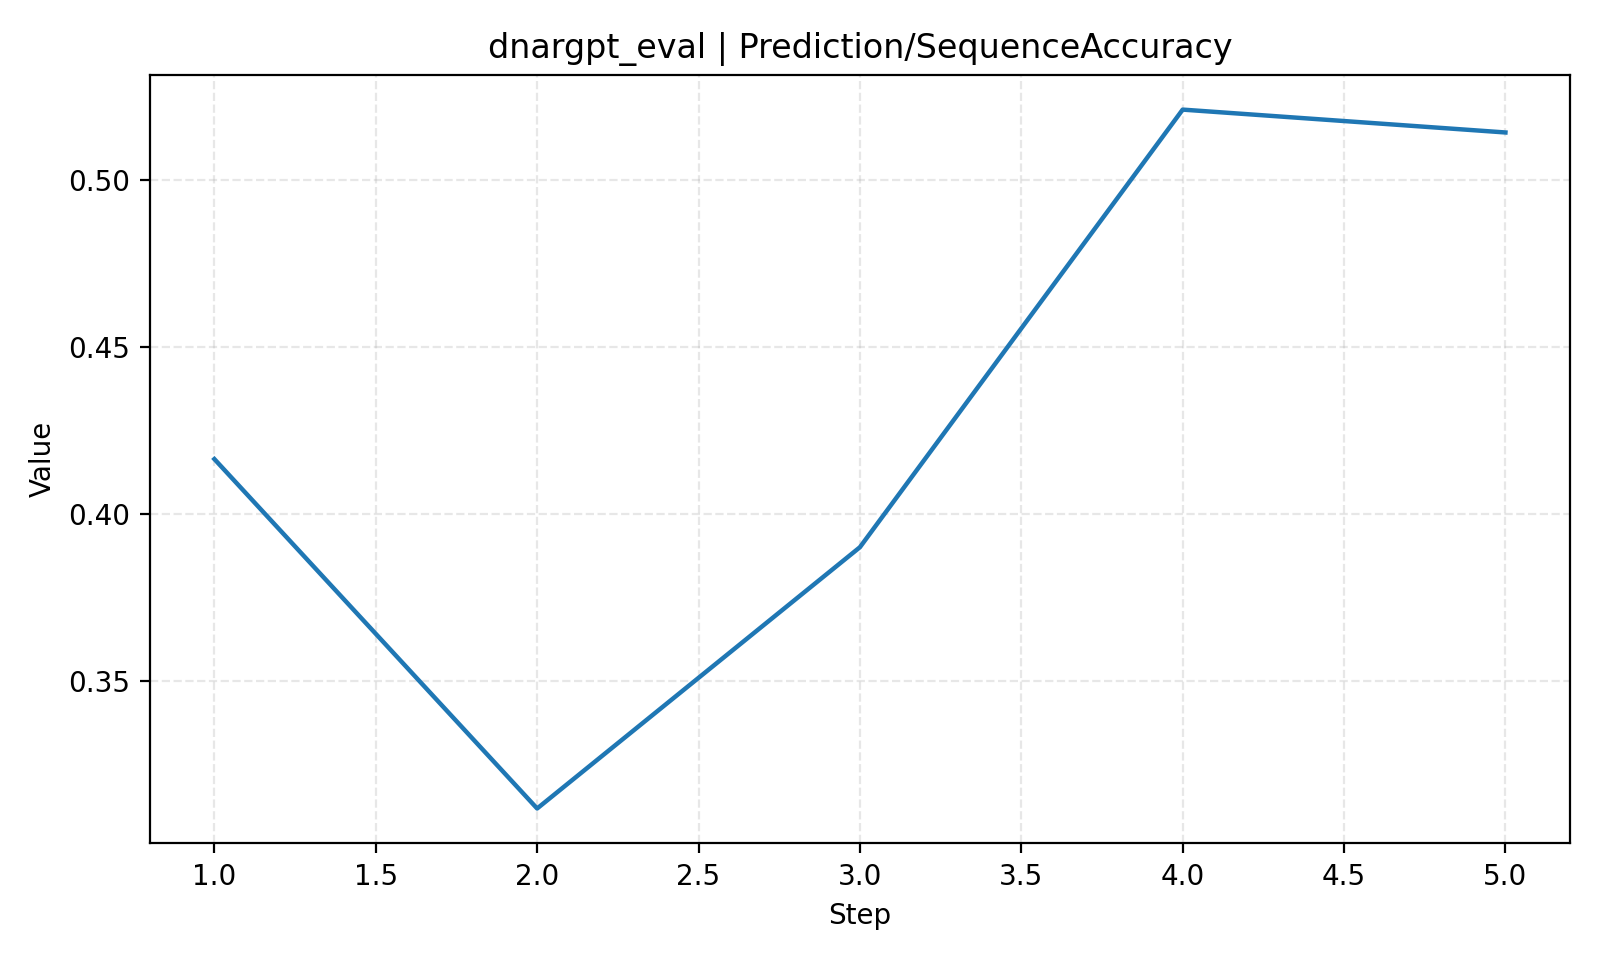

Source data for this figure (header and first rows):
step, value
1, 0.4164
2, 0.3118
3, 0.39
4, 0.521
5, 0.5142
